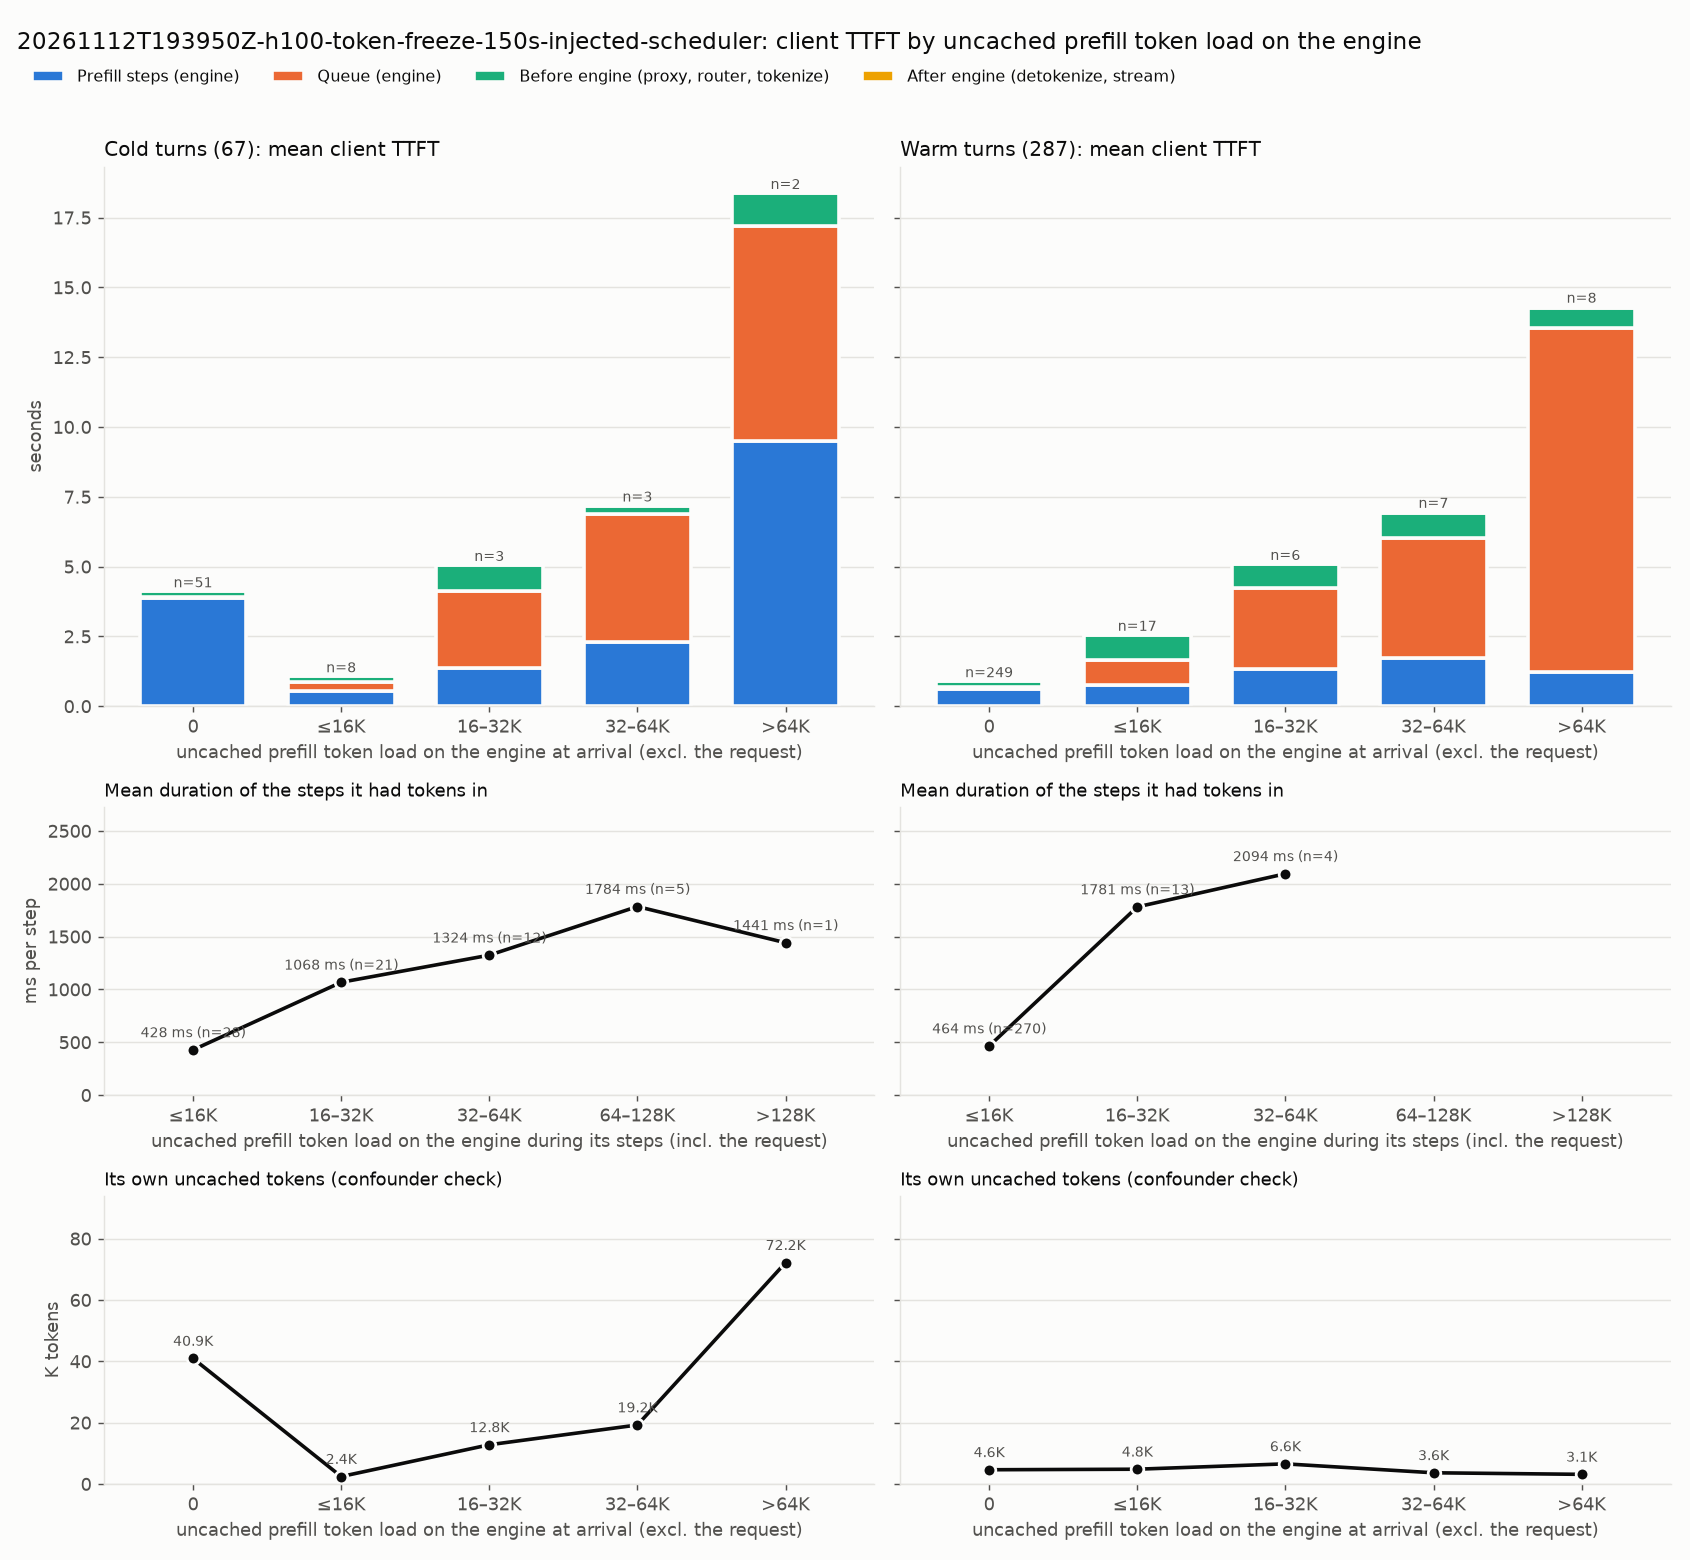

The data file committed next to this chart (first rows):
kind, engine_load, requests, mean_engine_load_tokens, mean_own_uncached, mean_steps, mean_step_ms, mean_client_ttft_ms, mean_prefill_ms, mean_queue_ms, mean_pre_ms, mean_post_ms
cold, 0, 51, 0.0, 40919, 3.196, 1210, 4134, 3868, 52.06, 193.1, 20.8
cold, ≤16K, 8, 4871, 2414, 1.0, 559.9, 1090, 559.9, 294.3, 225.9, 9.591
cold, 16–32K, 3, 23232, 12779, 1.667, 829.3, 5077, 1382, 2731, 942.9, 20.69
cold, 32–64K, 3, 47152, 19231, 2.0, 1153, 7205, 2306, 4566, 303.2, 29.13
cold, >64K, 2, 99714, 72162, 6.0, 1580, 18399, 9482, 7708, 1172, 36.99
warm, 0, 249, 0.0, 4629, 1.088, 552.8, 914.5, 601.6, 94.09, 191.4, 27.4
warm, ≤16K, 17, 6485, 4805, 1.118, 692.2, 2576, 773.6, 888.4, 880.8, 33.26
warm, 16–32K, 6, 23796, 6553, 1.333, 1004, 5113, 1339, 2909, 828.8, 35.68
warm, 32–64K, 7, 46723, 3642, 1.143, 1513, 6978, 1729, 4303, 887.5, 59.02
warm, >64K, 8, 96638, 3130, 1.125, 1073, 14325, 1208, 12323, 741.9, 52.9
